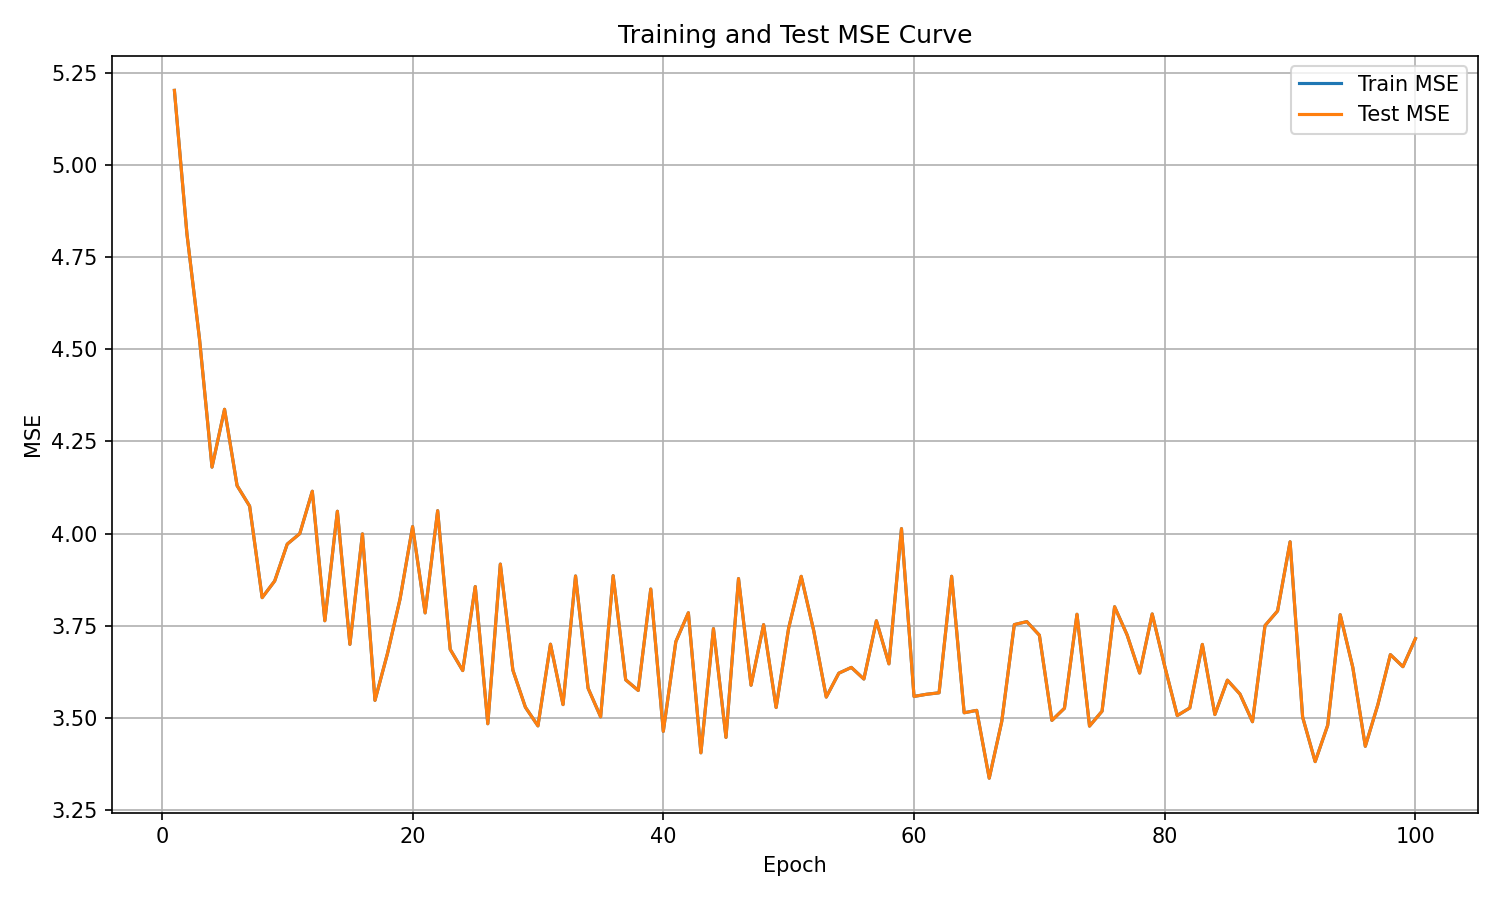

Values plotted in this chart, from the file beside it:
epoch, train_mse, test_mse
1, 5.202, 5.202
2, 4.812, 4.812
3, 4.528, 4.528
4, 4.18, 4.18
5, 4.337, 4.337
6, 4.13, 4.13
7, 4.075, 4.075
8, 3.826, 3.826
9, 3.872, 3.872
10, 3.971, 3.971
11, 4, 4
12, 4.115, 4.115
13, 3.764, 3.764
14, 4.061, 4.061
15, 3.7, 3.7
16, 3.999, 3.999
17, 3.548, 3.548
18, 3.675, 3.675
19, 3.823, 3.823
20, 4.019, 4.019
21, 3.785, 3.785
22, 4.062, 4.062
23, 3.686, 3.686
24, 3.629, 3.629
25, 3.856, 3.856
26, 3.484, 3.484
27, 3.917, 3.917
28, 3.63, 3.63
29, 3.529, 3.529
30, 3.479, 3.479
31, 3.7, 3.7
32, 3.536, 3.536
33, 3.885, 3.885
34, 3.581, 3.581
35, 3.503, 3.503
36, 3.886, 3.886
37, 3.604, 3.604
38, 3.575, 3.575
39, 3.85, 3.85
40, 3.464, 3.464
41, 3.707, 3.707
42, 3.785, 3.785
43, 3.406, 3.406
44, 3.742, 3.742
45, 3.447, 3.447
46, 3.878, 3.878
47, 3.589, 3.589
48, 3.753, 3.753
49, 3.529, 3.529
50, 3.744, 3.744
51, 3.884, 3.884
52, 3.737, 3.737
53, 3.557, 3.557
54, 3.622, 3.622
55, 3.637, 3.637
56, 3.606, 3.606
57, 3.764, 3.764
58, 3.647, 3.647
59, 4.014, 4.014
60, 3.559, 3.559
... 40 more rows
